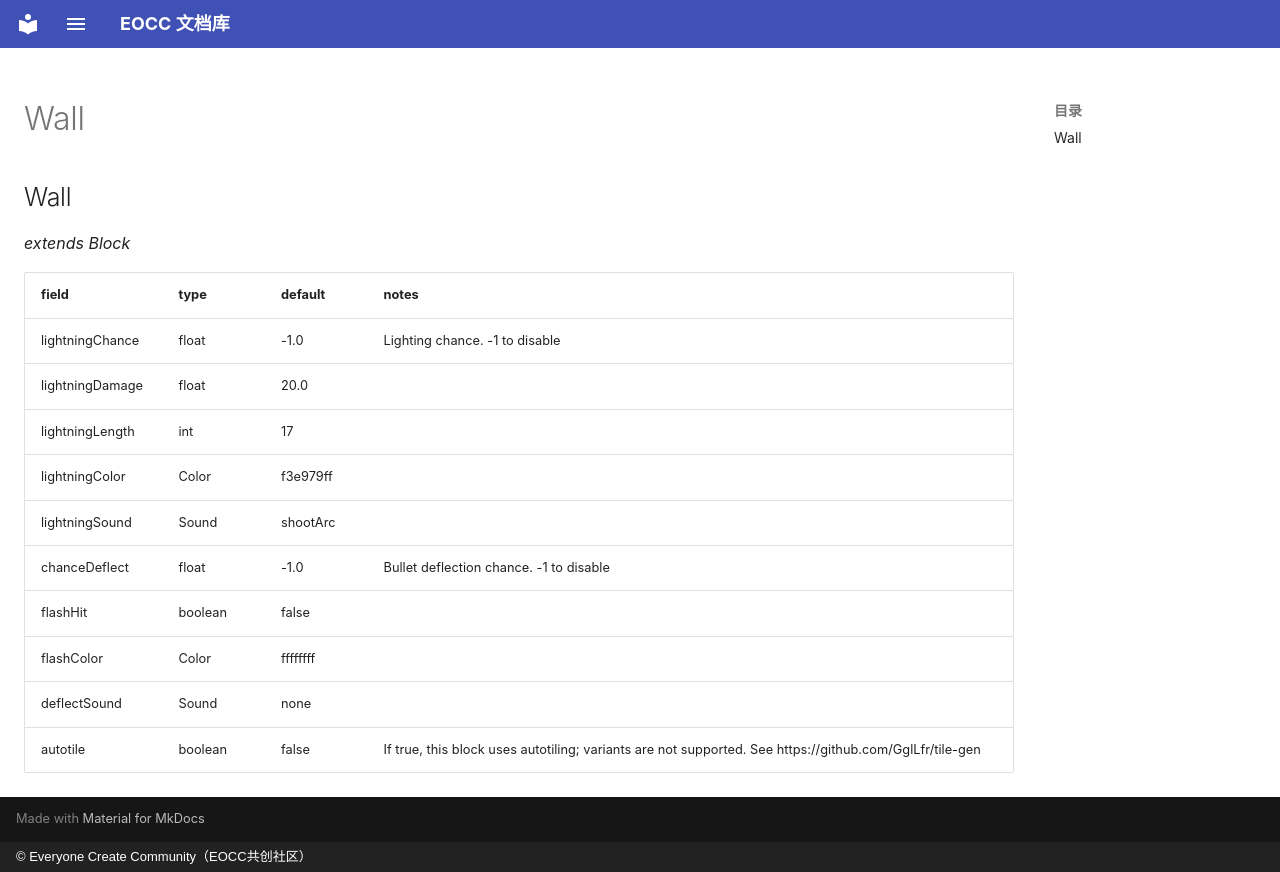

repository: eoccc/eoccc.github.io · page: wiki/mindustry/en/Modding%20Classes/Wall/index.html · generator: mkdocs · copyright: © Everyone Create Community（EOCC共创社区）

# Wall

## Wall

*extends Block*

| field | type | default | notes |
|---|---|---|---|
| lightningChance | float | -1.0 | Lighting chance. -1 to disable |
| lightningDamage | float | 20.0 |  |
| lightningLength | int | 17 |  |
| lightningColor | Color | f3e979ff |  |
| lightningSound | Sound | shootArc |  |
| chanceDeflect | float | -1.0 | Bullet deflection chance. -1 to disable |
| flashHit | boolean | false |  |
| flashColor | Color | ffffffff |  |
| deflectSound | Sound | none |  |
| autotile | boolean | false | If true, this block uses autotiling; variants are not supported. See https://github.com/GglLfr/tile-gen |
